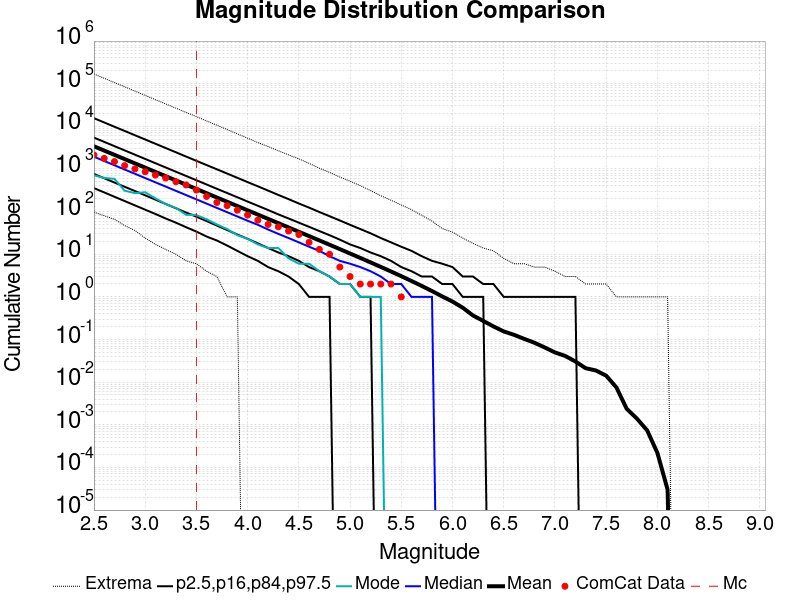

The data file committed next to this chart (first rows):
Magnitude, ComCat Data, Simulation Mean, Simulation Median, Simulation Mode, Simulation Minimum, Simulation Maximum, 2.5 %-ile, 16 %-ile, 84 %-ile, 97.5 %-ile
2.5, 2128, 3400, 1939, 711.0, 97.0, 168601, 356.0, 763.0, 5435, 15528
2.6, 1772, 2701, 1539, 616.0, 80.0, 133872, 282.0, 607.0, 4321, 12339
2.7, 1490, 2145, 1222, 587.0, 66.0, 106267, 223.0, 481.0, 3431, 9786
2.8, 1200, 1704, 971.0, 310.0, 47.0, 84681, 177.0, 382.0, 2726, 7791
2.9, 1005, 1353, 772.0, 271.0, 36.0, 67059, 140.0, 304.0, 2164, 6184
3.0, 862.0, 1075, 613.0, 284.0, 24.0, 53155, 111.0, 241.0, 1719, 4918
3.1, 718.0, 853.8, 486.0, 205.0, 17.0, 42270, 88.0, 191.0, 1366, 3904
3.2, 614.0, 678.2, 387.0, 151.0, 13.0, 33580, 69.0, 151.0, 1085, 3100
3.3, 502.0, 538.7, 307.0, 122.0, 10.0, 26730, 55.0, 120.0, 861.0, 2463
3.4, 422.0, 427.8, 244.0, 84.0, 7.0, 21170, 43.0, 95.0, 685.0, 1954
3.5, 320.0, 339.8, 194.0, 83.0, 6.0, 16909, 34.0, 76.0, 544.0, 1552
3.6, 227.0, 269.8, 154.0, 66.0, 4.0, 13352, 26.0, 60.0, 432.0, 1234
3.7, 164.0, 214.2, 122.0, 50.0, 3.0, 10612, 21.0, 47.0, 343.0, 983.0
3.8, 138.0, 170.1, 97.0, 39.0, 1.0, 8424, 16.0, 37.0, 273.0, 781.0
3.9, 108.0, 135, 77.0, 28.0, 1.0, 6651, 12.0, 29.0, 217.0, 620.0
4.0, 83.0, 107.2, 61.0, 23.0, 0.0, 5279, 9.0, 23.0, 172.0, 492.0
4.1, 63.0, 85.11, 49.0, 17.0, 0.0, 4154, 7.0, 18.0, 137.0, 392.0
4.2, 50.0, 67.52, 38.0, 14.0, 0.0, 3359, 5.0, 14.0, 109.0, 311.0
4.3, 44.0, 53.58, 30.0, 14.0, 0.0, 2674, 4.0, 11.0, 86.0, 246.0
4.4, 35.0, 42.47, 24.0, 8.0, 0.0, 2142, 3.0, 9.0, 69.0, 196.0
4.5, 29.0, 33.67, 19.0, 6.0, 0.0, 1725, 2.0, 7.0, 55.0, 155.0
4.6, 19.0, 26.67, 15.0, 6.0, 0.0, 1358, 1.0, 5.0, 44.0, 124.0
4.7, 13.0, 21.11, 12.0, 4.0, 0.0, 1041, 1.0, 4.0, 35.0, 98.0
4.8, 10.0, 16.7, 9.0, 3.0, 0.0, 831.0, 1.0, 3.0, 28.0, 78.0
4.9, 5.0, 13.2, 7.0, 2.0, 0.0, 646.0, 0.0, 2.0, 22.0, 62.0
5.0, 3.0, 10.41, 6.0, 2.0, 0.0, 517.0, 0.0, 2.0, 17.0, 49.0
5.1, 2.0, 8.196, 5.0, 1.0, 0.0, 407.0, 0.0, 1.0, 14.0, 39.0
5.2, 2.0, 6.44, 4.0, 1.0, 0.0, 311.0, 0.0, 1.0, 11.0, 31.0
5.3, 2.0, 5.049, 3.0, 1.0, 0.0, 236.0, 0.0, 0.0, 9.0, 24.0
5.4, 2.0, 3.939, 2.0, 0.0, 0.0, 185.0, 0.0, 0.0, 7.0, 19.0
5.5, 1.0, 3.059, 2.0, 0.0, 0.0, 143.0, 0.0, 0.0, 5.0, 15.0
5.6, 0.0, 2.358, 1.0, 0.0, 0.0, 111.0, 0.0, 0.0, 4.0, 12.0
5.7, 0.0, 1.805, 1.0, 0.0, 0.0, 82.0, 0.0, 0.0, 3.0, 9.0
5.8, 0.0, 1.369, 1.0, 0.0, 0.0, 60.0, 0.0, 0.0, 3.0, 7.0
5.9, 0.0, 1.024, 0.0, 0.0, 0.0, 40.0, 0.0, 0.0, 2.0, 6.0
6.0, 0.0, 0.7767, 0.0, 0.0, 0.0, 33.0, 0.0, 0.0, 2.0, 5.0
6.1, 0.0, 0.5571, 0.0, 0.0, 0.0, 24.0, 0.0, 0.0, 1.0, 3.0
6.2, 0.0, 0.3663, 0.0, 0.0, 0.0, 18.0, 0.0, 0.0, 1.0, 3.0
6.3, 0.0, 0.2731, 0.0, 0.0, 0.0, 14.0, 0.0, 0.0, 1.0, 2.0
6.4, 0.0, 0.2029, 0.0, 0.0, 0.0, 12.0, 0.0, 0.0, 0.0, 2.0
6.5, 0.0, 0.1548, 0.0, 0.0, 0.0, 8.0, 0.0, 0.0, 0.0, 1.0
6.6, 0.0, 0.129, 0.0, 0.0, 0.0, 6.0, 0.0, 0.0, 0.0, 1.0
6.7, 0.0, 0.1036, 0.0, 0.0, 0.0, 6.0, 0.0, 0.0, 0.0, 1.0
6.8, 0.0, 0.08405, 0.0, 0.0, 0.0, 5.0, 0.0, 0.0, 0.0, 1.0
6.9, 0.0, 0.0652, 0.0, 0.0, 0.0, 5.0, 0.0, 0.0, 0.0, 1.0
7.0, 0.0, 0.04979, 0.0, 0.0, 0.0, 4.0, 0.0, 0.0, 0.0, 1.0
7.1, 0.0, 0.04119, 0.0, 0.0, 0.0, 3.0, 0.0, 0.0, 0.0, 1.0
7.2, 0.0, 0.03052, 0.0, 0.0, 0.0, 3.0, 0.0, 0.0, 0.0, 1.0
7.3, 0.0, 0.02122, 0.0, 0.0, 0.0, 2.0, 0.0, 0.0, 0.0, 0.0
7.4, 0.0, 0.01878, 0.0, 0.0, 0.0, 2.0, 0.0, 0.0, 0.0, 0.0
7.5, 0.0, 0.0142, 0.0, 0.0, 0.0, 2.0, 0.0, 0.0, 0.0, 0.0
7.6, 0.0, 0.00754, 0.0, 0.0, 0.0, 1.0, 0.0, 0.0, 0.0, 0.0
7.7, 0.0, 0.00238, 0.0, 0.0, 0.0, 1.0, 0.0, 0.0, 0.0, 0.0
7.8, 0.0, 0.0014, 0.0, 0.0, 0.0, 1.0, 0.0, 0.0, 0.0, 0.0
7.9, 0.0, 7.4E-4, 0.0, 0.0, 0.0, 1.0, 0.0, 0.0, 0.0, 0.0
8.0, 0.0, 2.2E-4, 0.0, 0.0, 0.0, 1.0, 0.0, 0.0, 0.0, 0.0
8.1, 0.0, 3.0E-5, 0.0, 0.0, 0.0, 1.0, 0.0, 0.0, 0.0, 0.0
8.2, 0.0, 0.0, 0.0, 0.0, 0.0, 0.0, 0.0, 0.0, 0.0, 0.0
8.3, 0.0, 0.0, 0.0, 0.0, 0.0, 0.0, 0.0, 0.0, 0.0, 0.0
8.4, 0.0, 0.0, 0.0, 0.0, 0.0, 0.0, 0.0, 0.0, 0.0, 0.0
... 6 more rows
